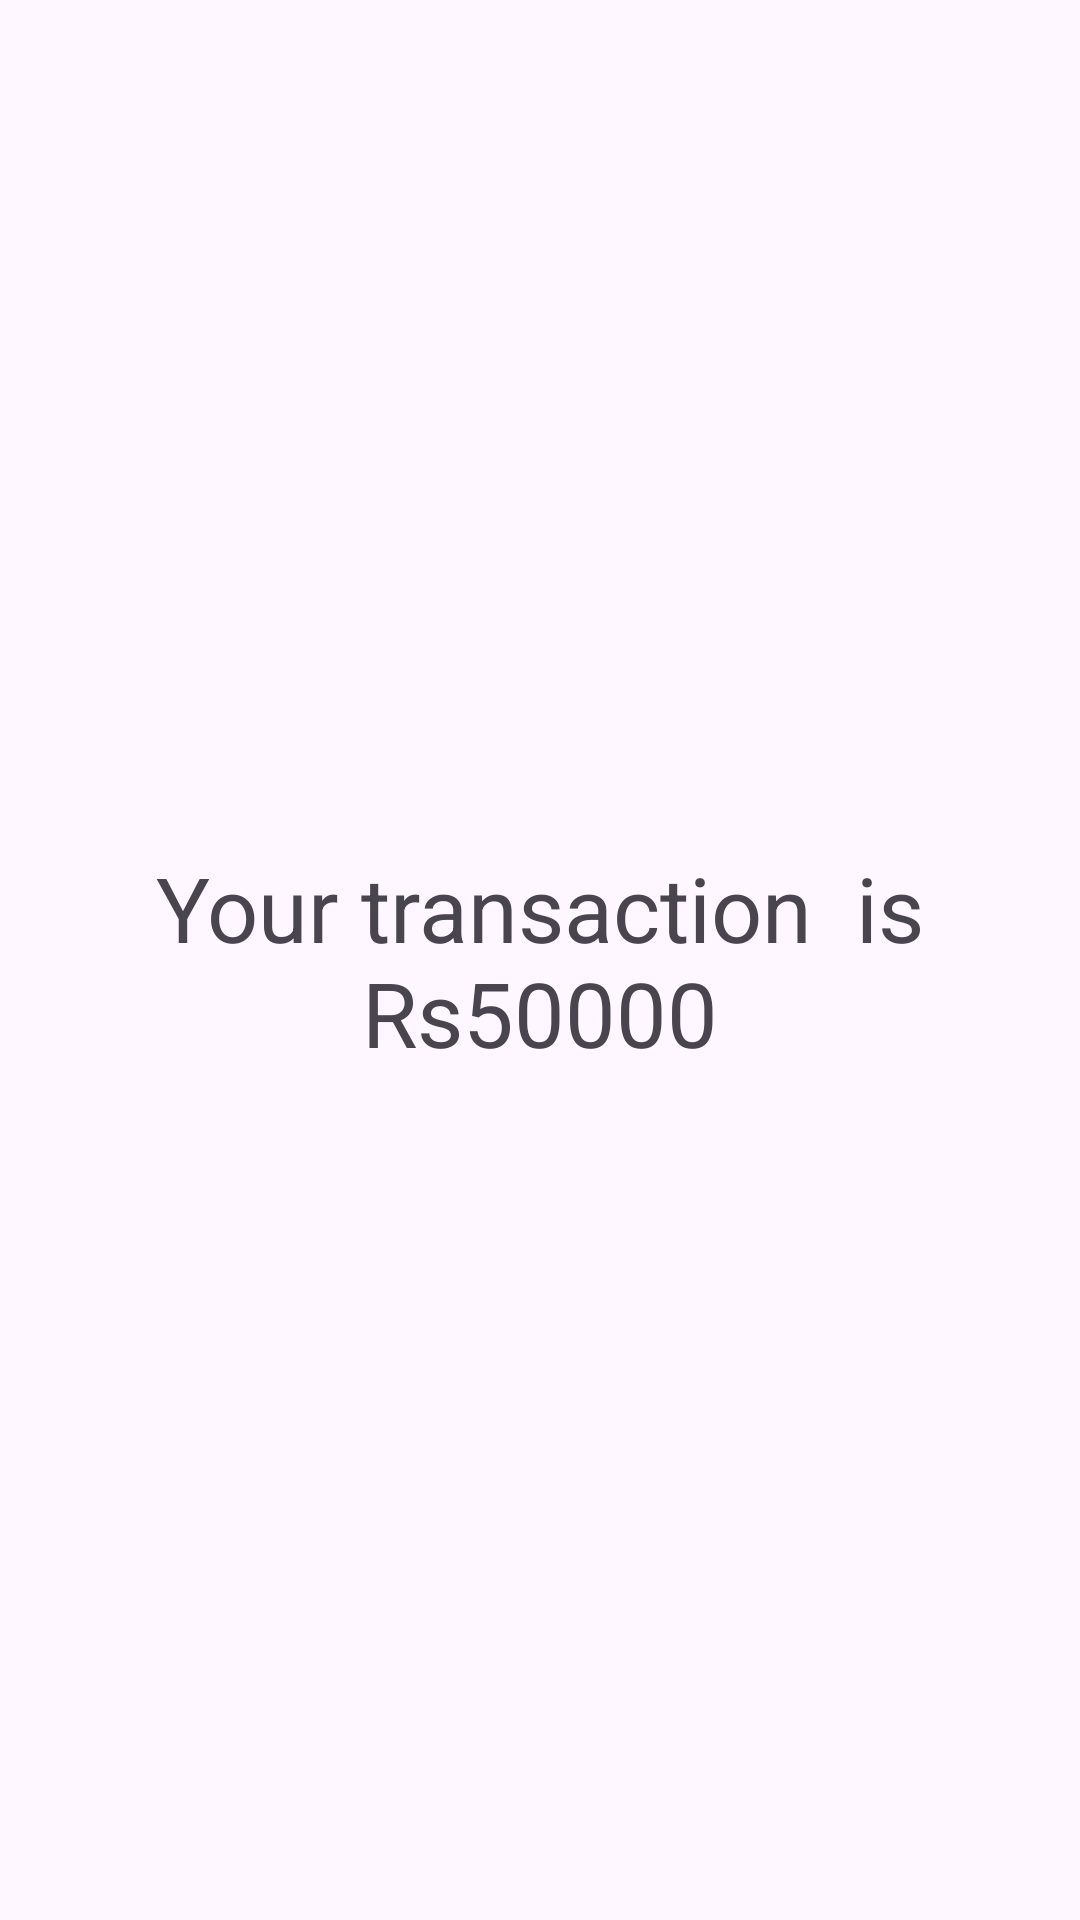

Reconstruct the res/layout file that produces this screen, plus the resources it refers to.
<!-- AndroidManifest.xml: application theme Theme.NavigationGraphWhole -->
<!-- res/layout/fragment_view_transaction.xml -->
<?xml version="1.0" encoding="utf-8"?>
<androidx.constraintlayout.widget.ConstraintLayout xmlns:android="http://schemas.android.com/apk/res/android"
    xmlns:app="http://schemas.android.com/apk/res-auto"
    xmlns:tools="http://schemas.android.com/tools"
    android:layout_width="match_parent"
    android:layout_height="match_parent"
    tools:context=".ViewTransactionFragment">

    
    <TextView
        android:id="@+id/transaction"
        android:layout_width="0dp"
        android:layout_height="wrap_content"
        android:text="Your transaction  is Rs50000"
        android:textAlignment="center"
        android:textSize="30sp"
        app:layout_constraintBottom_toBottomOf="parent"
        app:layout_constraintEnd_toEndOf="parent"
        app:layout_constraintStart_toStartOf="parent"
        app:layout_constraintTop_toTopOf="parent" />


</androidx.constraintlayout.widget.ConstraintLayout>
<!-- resources referenced by this layout -->
<resources>
  <style name="Theme.NavigationGraphWhole" parent="Base.Theme.NavigationGraphWhole" />
  <style name="Base.Theme.NavigationGraphWhole" parent="Theme.Material3.DayNight.NoActionBar">
          
          <item name="colorPrimary">@color/purple_500</item>
          <item name="colorPrimaryVariant">@color/purple_700</item>
          <item name="colorOnPrimary">@color/white</item>
          <item name="android:statusBarColor">?attr/colorPrimaryVariant</item>
      </style>
  <color name="purple_500">#84EAB3</color>
  <color name="purple_700">#0A20F0</color>
  <color name="white">#FFFFFFFF</color>
</resources>
